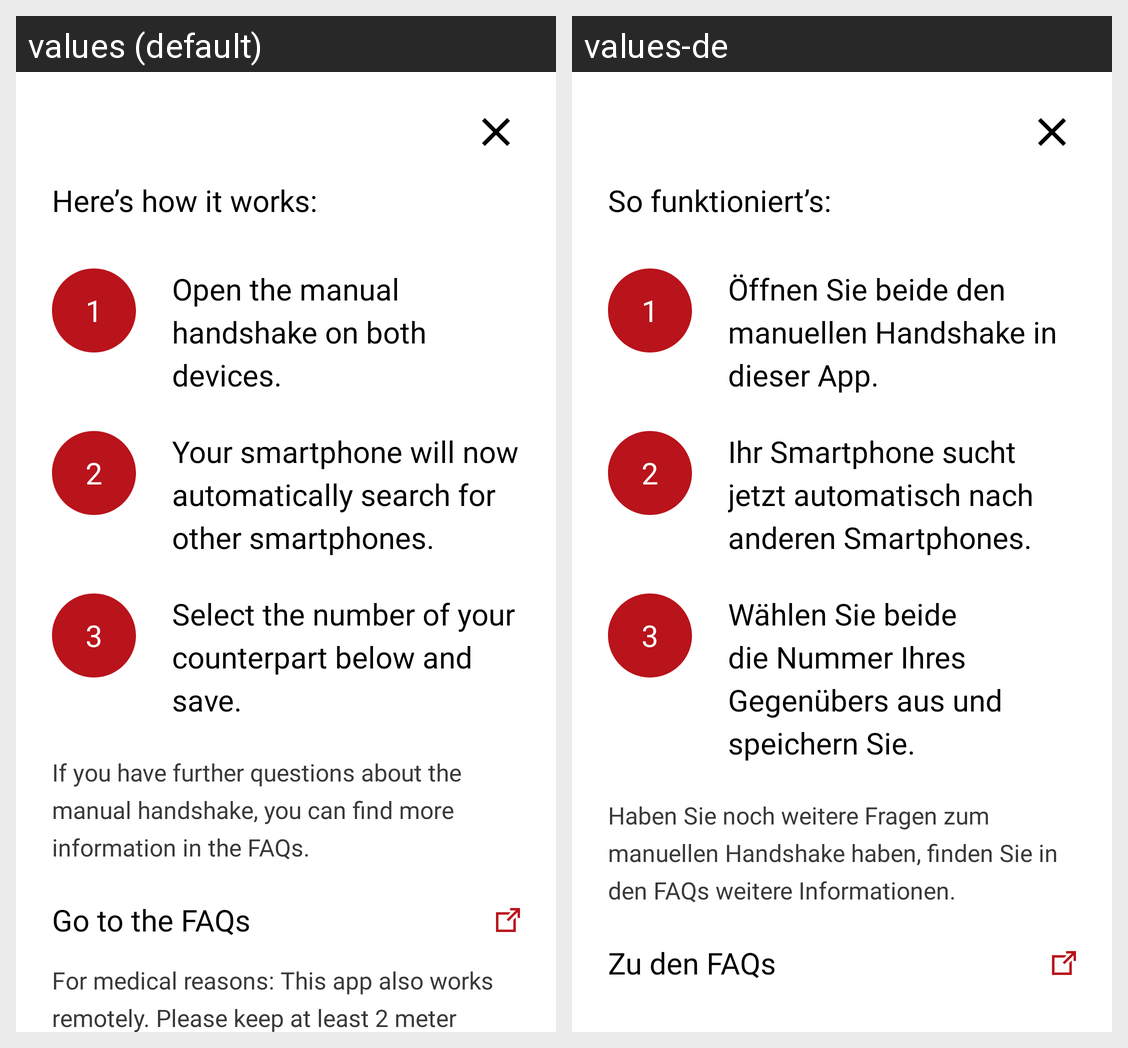

Strings drawn on this Android screen and how each of the app's shown locales translates them:
Android screen res/layout/handshake_explanation_dialog.xml rendered under 2 locales, left to right: values (default), values-de. Device: Nexus 5 (rendered at 1080×1920; each locale shown at half size, 540×960, under a caption strip naming it); theme AppTheme.
Strings drawn on this screen, with the default value and each locale's value (text and hints the layout hard-codes, and strings that could not be matched under every locale, appear in the picture but are not listed):

handshake_dialog_title
  values: Here’s how it works:
  values-de: So funktioniert’s:

handshake_dialog_description1
  values: Open the manual handshake on both devices.
  values-de: Öffnen Sie beide den manuellen Handshake in dieser App.

handshake_dialog_description2
  values: Your smartphone will now automatically search for other smartphones.
  values-de: Ihr Smartphone sucht jetzt automatisch nach anderen Smartphones.

handshake_dialog_description3
  values: Select the number of your counterpart below and save.
  values-de: Wählen Sie beide die Nummer Ihres Gegenübers aus und speichern Sie.

handshake_dialog_disclaimer
  values: If you have further questions about the manual handshake, you can find more information in the FAQs.
  values-de: Haben Sie noch weitere Fragen zum manuellen Handshake haben, finden Sie in den FAQs weitere Informationen.

handshake_dialog_faq
  values: Go to the FAQs
  values-de: Zu den FAQs
